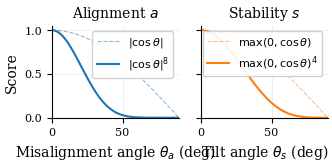

The matplotlib source for this figure:
#!/usr/bin/env python3
"""Plot alignment and stability scores as a function of angle deviation."""

import numpy as np
import matplotlib
matplotlib.use("Agg")
import matplotlib.pyplot as plt

plt.rcParams.update({
    "font.family": "serif",
    "font.size": 9,
    "axes.labelsize": 10,
    "axes.titlesize": 10,
    "legend.fontsize": 8,
    "xtick.labelsize": 8,
    "ytick.labelsize": 8,
    "figure.dpi": 300,
    "savefig.dpi": 300,
    "savefig.bbox": "tight",
    "savefig.pad_inches": 0.05,
})

theta = np.linspace(0, 90, 500)  # degrees
theta_rad = np.deg2rad(theta)

# Alignment: a = |cos(theta)|^8
# theta = 0 means perfectly aligned, 90 means perpendicular
alignment = np.abs(np.cos(theta_rad)) ** 8

# Stability: s = max(0, cos(theta))^4
# theta = 0 means perfectly level, 90 means horizontal
stability = np.maximum(0, np.cos(theta_rad)) ** 4

# Also show unshaped versions for comparison
alignment_raw = np.abs(np.cos(theta_rad))
stability_raw = np.maximum(0, np.cos(theta_rad))

fig, (ax1, ax2) = plt.subplots(1, 2, figsize=(3.5, 1.8), sharey=True)
fig.subplots_adjust(wspace=0.35)

# Alignment
ax1.plot(theta, alignment_raw, "--", color="C0", linewidth=0.8, alpha=0.5, label=r"$|\cos\theta|$")
ax1.plot(theta, alignment, color="C0", linewidth=1.5, label=r"$|\cos\theta|^8$")
ax1.set_xlabel(r"Misalignment angle $\theta_a$ (deg)")
ax1.set_ylabel("Score")
ax1.set_title("Alignment $a$")
ax1.legend(loc="upper right", framealpha=0.9)
ax1.set_xlim(0, 90)
ax1.set_ylim(0, 1.05)
ax1.grid(True, alpha=0.3, linewidth=0.5)
ax1.spines["top"].set_visible(False)
ax1.spines["right"].set_visible(False)

# Stability
ax2.plot(theta, stability_raw, "--", color="C1", linewidth=0.8, alpha=0.5, label=r"$\max(0,\cos\theta)$")
ax2.plot(theta, stability, color="C1", linewidth=1.5, label=r"$\max(0,\cos\theta)^4$")
ax2.set_xlabel(r"Tilt angle $\theta_s$ (deg)")
ax2.set_title("Stability $s$")
ax2.legend(loc="upper right", framealpha=0.9)
ax2.set_xlim(0, 90)
ax2.grid(True, alpha=0.3, linewidth=0.5)
ax2.spines["top"].set_visible(False)
ax2.spines["right"].set_visible(False)

fig.tight_layout()
fig.savefig("outcome_scores.pdf")
fig.savefig("outcome_scores.png")
print("Saved outcome_scores.pdf and outcome_scores.png")
